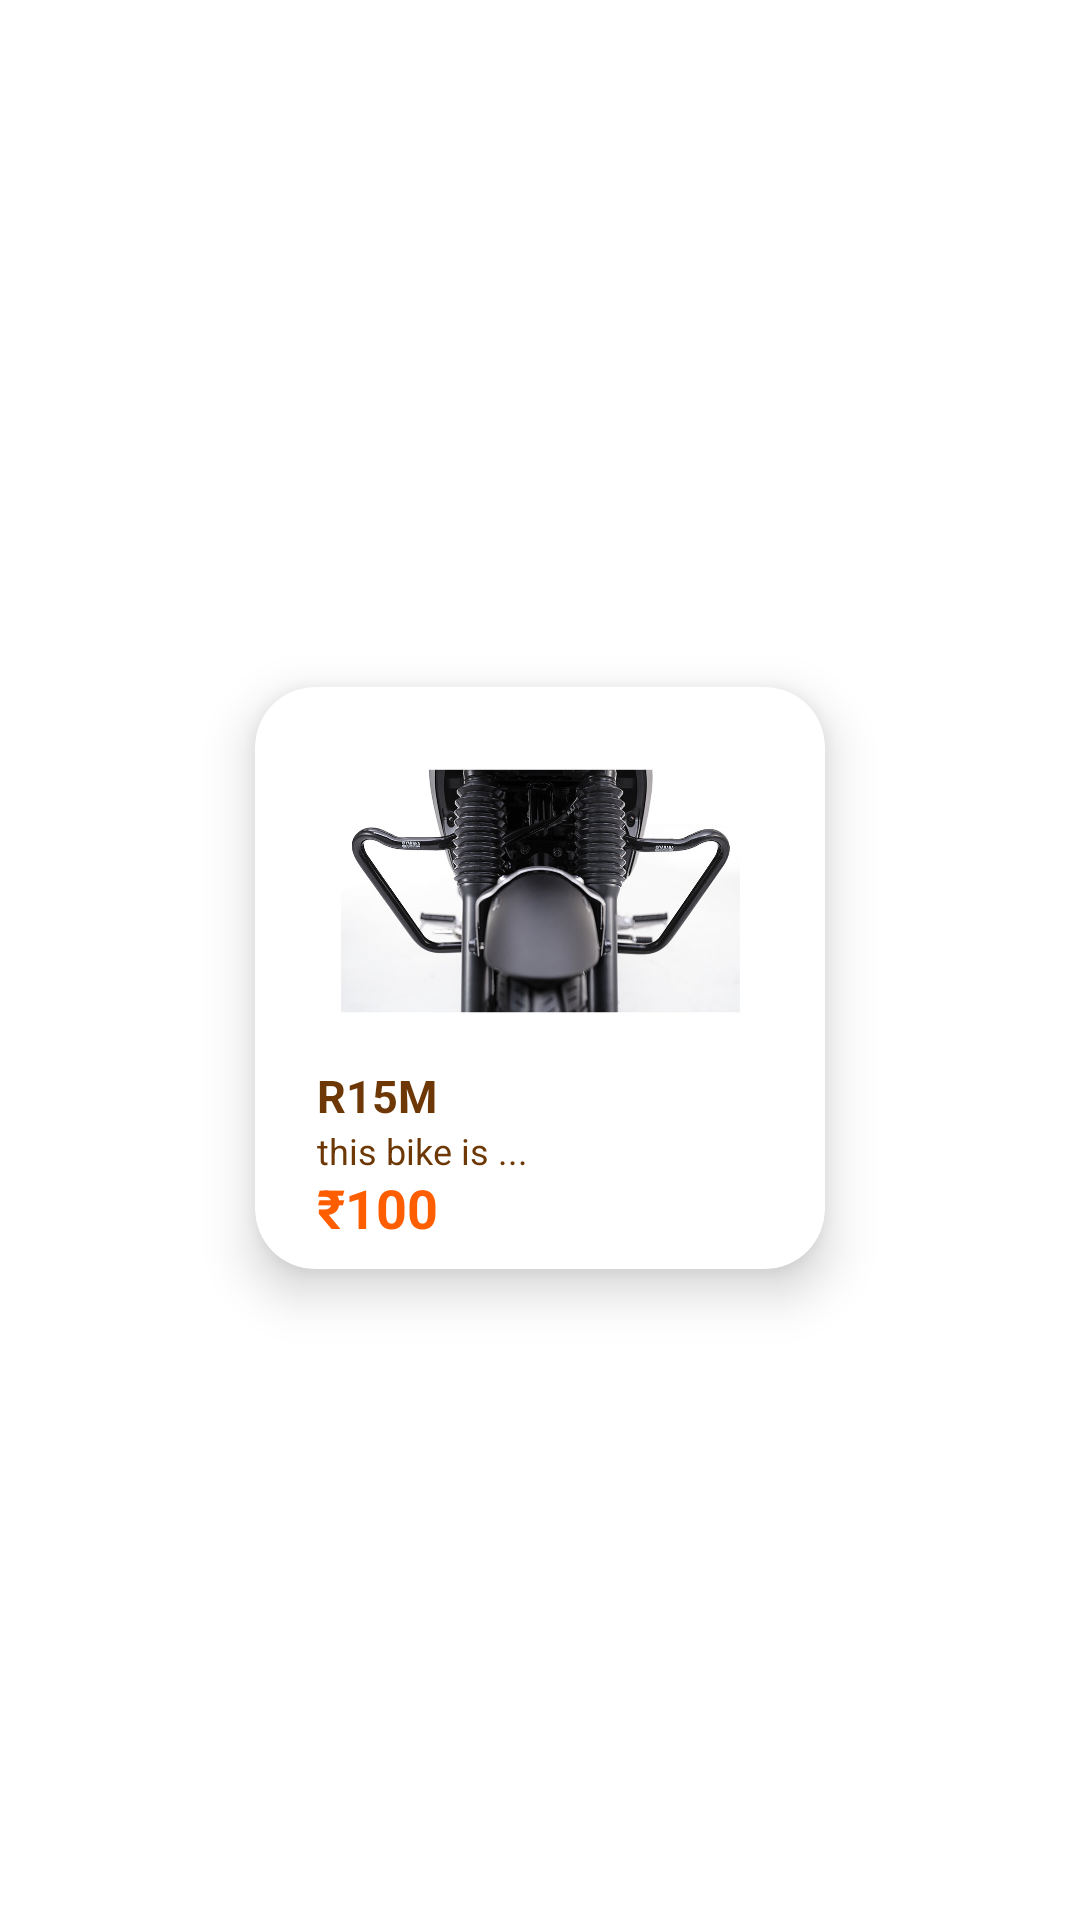

This screen was rendered from an Android layout file. Write that file and the resources it references.
<!-- AndroidManifest.xml: application theme Theme.Yamaha_Admin -->
<!-- res/layout/bike_layout.xml -->
<?xml version="1.0" encoding="utf-8"?>
<androidx.constraintlayout.widget.ConstraintLayout xmlns:android="http://schemas.android.com/apk/res/android"
    xmlns:app="http://schemas.android.com/apk/res-auto"
    xmlns:tools="http://schemas.android.com/tools"
    android:layout_width="match_parent"
    android:layout_height="wrap_content">

    <androidx.cardview.widget.CardView
        android:layout_width="190dp"
        android:layout_height="194dp"
        android:layout_marginStart="8dp"
        android:layout_marginTop="20dp"
        android:layout_marginEnd="8dp"
        android:layout_marginBottom="8dp"
        app:cardCornerRadius="20dp"
        app:cardElevation="10dp"
        app:contentPadding="10dp"
        app:layout_constraintBottom_toBottomOf="parent"
        app:layout_constraintEnd_toEndOf="parent"
        app:layout_constraintStart_toStartOf="parent"
        app:layout_constraintTop_toTopOf="parent">

        <androidx.constraintlayout.widget.ConstraintLayout
            android:layout_width="match_parent"
            android:layout_height="wrap_content">

            <ImageView
                android:id="@+id/bikeimage"
                android:layout_width="149dp"
                android:layout_height="110dp"
                android:layout_marginTop="6dp"
                app:layout_constraintEnd_toEndOf="parent"
                app:layout_constraintStart_toStartOf="parent"
                app:layout_constraintTop_toTopOf="parent"
                android:src="@drawable/fz_x"/>

            <TextView
                android:id="@+id/bikename"
                android:layout_width="wrap_content"
                android:layout_height="wrap_content"
                android:text="R15M"
                android:textColor="#6D3805"
                android:textSize="15sp"
                android:textStyle="bold"
                app:layout_constraintEnd_toEndOf="@+id/bikeimage"
                app:layout_constraintHorizontal_bias="0.0"
                app:layout_constraintStart_toStartOf="@+id/bikeimage"
                app:layout_constraintTop_toBottomOf="@+id/bikeimage" />

            <TextView
                android:id="@+id/bikedetail"
                android:layout_width="wrap_content"
                android:layout_height="wrap_content"
                android:text="this bike is ..."
                android:textColor="#6D3805"
                android:textSize="12sp"
                android:textStyle="normal"
                app:layout_constraintEnd_toEndOf="@+id/bikename"
                app:layout_constraintHorizontal_bias="0.0"
                app:layout_constraintStart_toStartOf="@+id/bikename"
                app:layout_constraintTop_toBottomOf="@+id/bikename" />

            <TextView
                android:id="@+id/bikeprice"
                android:layout_width="wrap_content"
                android:layout_height="wrap_content"
                android:text="₹100"
                android:textColor="#FF5E00"
                android:textSize="18sp"
                android:textStyle="bold"
                app:layout_constraintBottom_toBottomOf="parent"
                app:layout_constraintEnd_toEndOf="@+id/bikedetail"
                app:layout_constraintHorizontal_bias="0.0"
                app:layout_constraintStart_toStartOf="@+id/bikedetail"
                app:layout_constraintTop_toBottomOf="@+id/bikedetail" />


        </androidx.constraintlayout.widget.ConstraintLayout>
    </androidx.cardview.widget.CardView>
</androidx.constraintlayout.widget.ConstraintLayout>
<!-- resources referenced by this layout -->
<resources>
  <!-- drawable fz_x: jpeg bitmap (drawable-v24, 51426 bytes) -->
  <style name="Theme.Yamaha_Admin" parent="Theme.MaterialComponents.DayNight.NoActionBar">
          
          <item name="colorPrimary">@color/purple_500</item>
          <item name="colorPrimaryVariant">@color/purple_700</item>
          <item name="colorOnPrimary">@color/white</item>
          
          <item name="colorSecondary">@color/teal_200</item>
          <item name="colorSecondaryVariant">@color/teal_700</item>
          <item name="colorOnSecondary">@color/black</item>
          
          <item name="android:statusBarColor" tools:targetApi="l">?attr/colorPrimaryVariant</item>
          
      </style>
  <color name="purple_500">#FF6200EE</color>
  <color name="purple_700">#FF3700B3</color>
  <color name="white">#FFFFFFFF</color>
  <color name="teal_200">#FF03DAC5</color>
  <color name="teal_700">#FF018786</color>
  <color name="black">#FF000000</color>
</resources>
